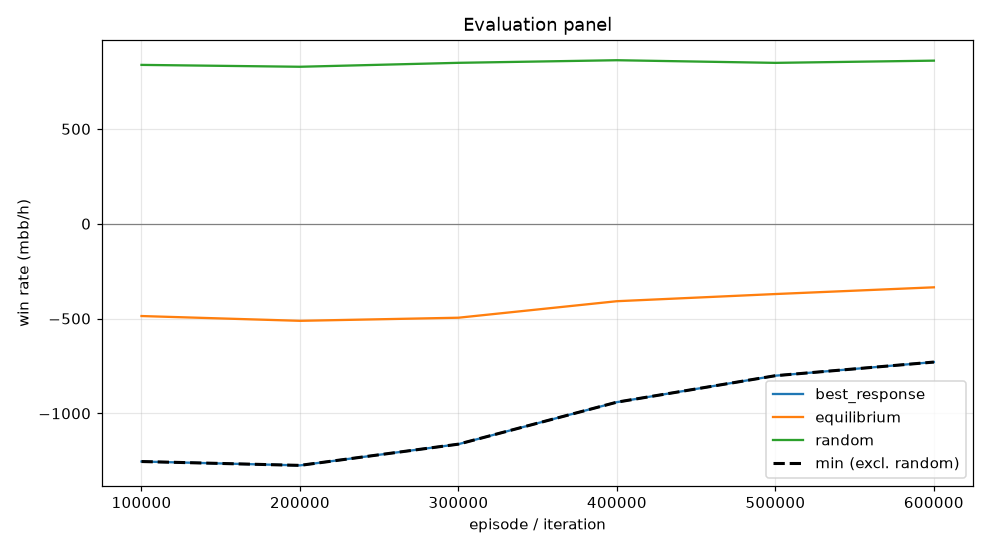

Source data for this figure (header and first rows):
episode, min, mean, best_response_mean, best_response_se, equilibrium_mean, equilibrium_se, random_mean, random_se, act_call, act_raise, act_fold, act_check
99999, -1254, -486.8, -1254, 0.0, -486.8, 0.0, 837.6, 0.0, 0.2015, 0.5229, 0.08046, 0.1951
199999, -1274, -512.1, -1274, 0.0, -512.1, 0.0, 827.8, 0.0, 0.2102, 0.5051, 0.07724, 0.2074
299999, -1162, -495.7, -1162, 0.0, -495.7, 0.0, 848.5, 0.0, 0.1982, 0.5098, 0.07884, 0.2132
399999, -941, -408.6, -941, 0.0, -408.6, 0.0, 862.3, 0.0, 0.2289, 0.4772, 0.09266, 0.2012
499999, -801.4, -370.8, -801.4, 0.0, -370.8, 0.0, 848.3, 0.0, 0.2459, 0.4674, 0.09904, 0.1877
599999, -729.5, -335.3, -729.5, 0.0, -335.3, 0.0, 860, 0.0, 0.2946, 0.4182, 0.09229, 0.1949
